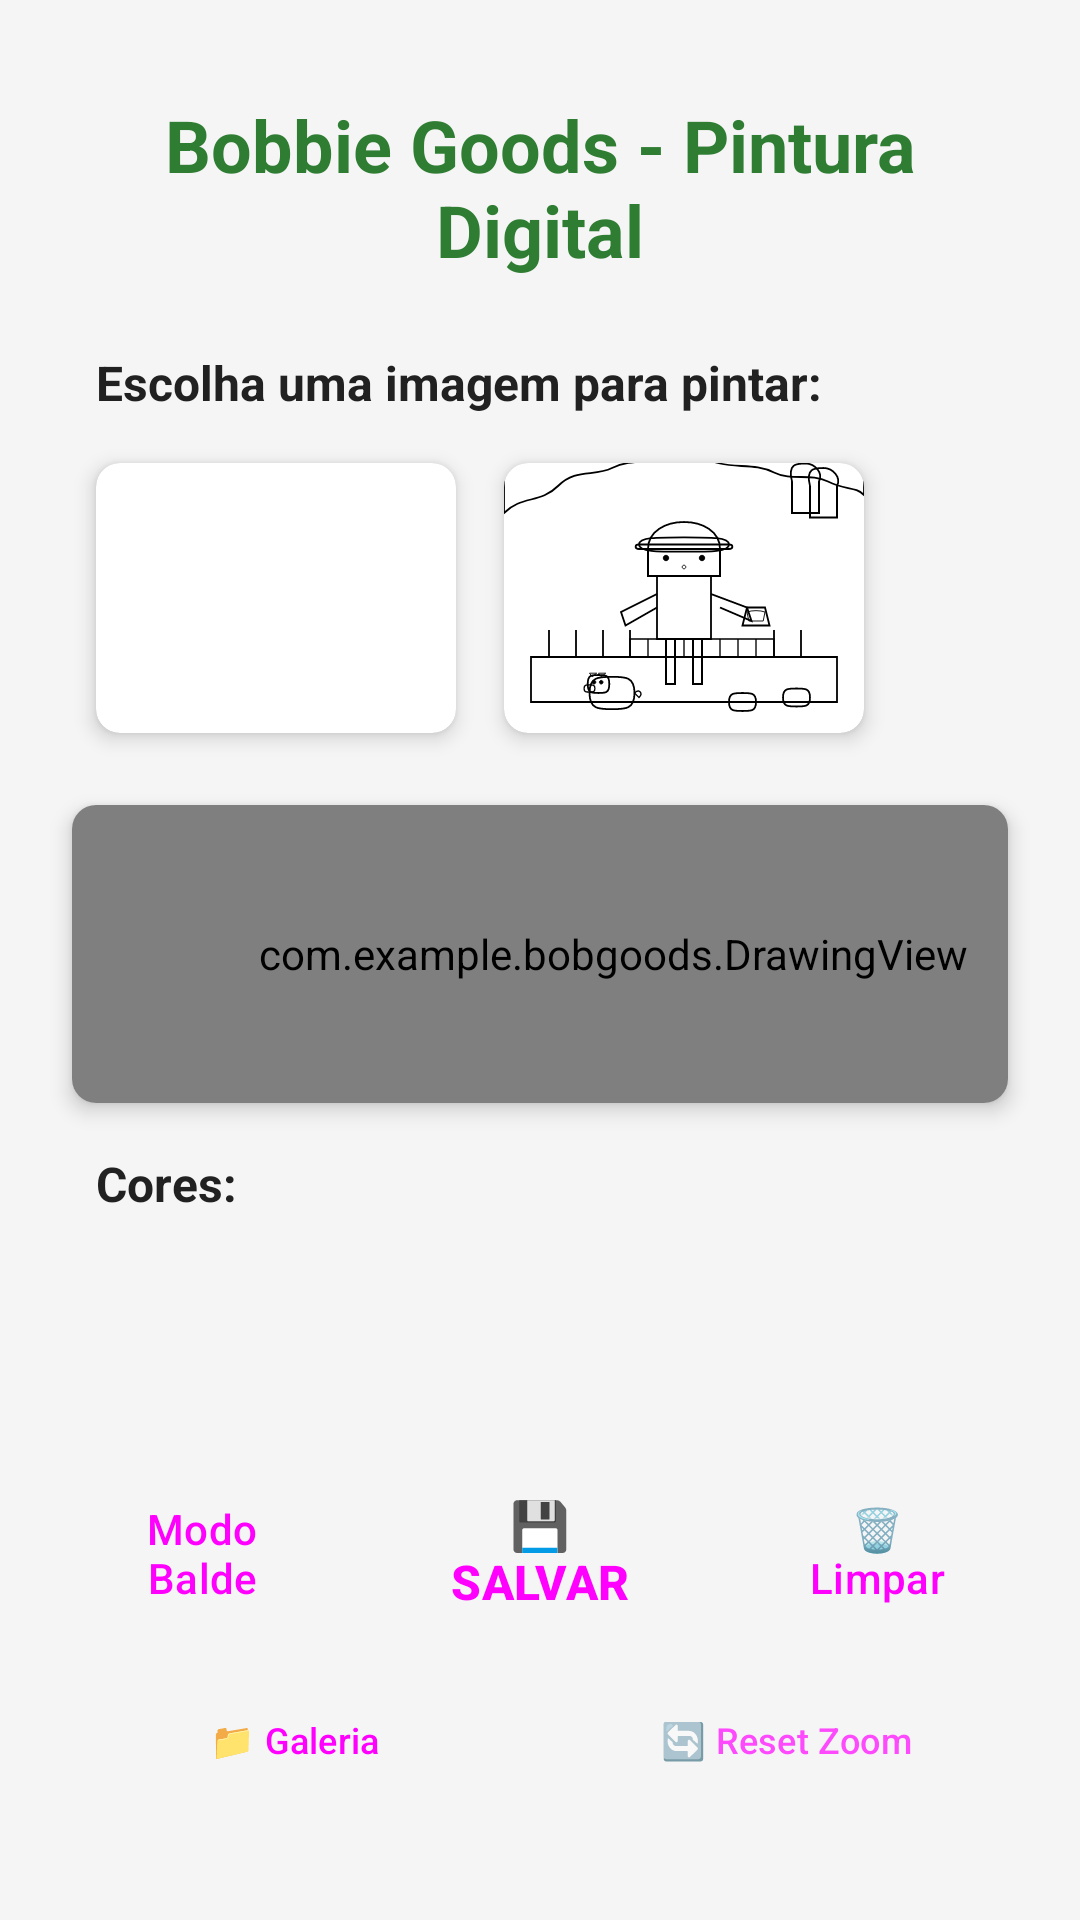

Here is an Android app screen rendered from its layout file. Give the layout XML and the strings, colors and styles it references.
<!-- AndroidManifest.xml: activity theme Theme.BobGoods -->
<!-- res/layout/activity_main.xml -->
<?xml version="1.0" encoding="utf-8"?>
<LinearLayout xmlns:android="http://schemas.android.com/apk/res/android"
    xmlns:app="http://schemas.android.com/apk/res-auto"
    android:id="@+id/main"
    android:layout_width="match_parent"
    android:layout_height="match_parent"
    android:orientation="vertical"
    android:background="@color/background_main"
    android:padding="16dp">

    
    <TextView
        android:layout_width="match_parent"
        android:layout_height="wrap_content"
        android:text="Bobbie Goods - Pintura Digital"
        android:textSize="24sp"
        android:textStyle="bold"
        android:textColor="@color/primary_color"
        android:gravity="center"
        android:padding="16dp" />

    
    <TextView
        android:layout_width="wrap_content"
        android:layout_height="wrap_content"
        android:text="Escolha uma imagem para pintar:"
        android:textSize="16sp"
        android:textStyle="bold"
        android:textColor="@color/text_primary"
        android:layout_marginStart="16dp"
        android:layout_marginTop="8dp" />

    <HorizontalScrollView
        android:layout_width="match_parent"
        android:layout_height="wrap_content"
        android:padding="8dp">

        <LinearLayout
            android:layout_width="wrap_content"
            android:layout_height="wrap_content"
            android:orientation="horizontal">

            <androidx.cardview.widget.CardView
                android:id="@+id/imageCard1"
                android:layout_width="120dp"
                android:layout_height="90dp"
                android:layout_margin="8dp"
                app:cardCornerRadius="8dp"
                app:cardElevation="4dp"
                android:foreground="?android:attr/selectableItemBackground">

                <ImageView
                    android:layout_width="match_parent"
                    android:layout_height="match_parent"
                    android:src="@drawable/primeira_pintura"
                    android:scaleType="centerCrop" />

            </androidx.cardview.widget.CardView>

            <androidx.cardview.widget.CardView
                android:id="@+id/imageCard2"
                android:layout_width="120dp"
                android:layout_height="90dp"
                android:layout_margin="8dp"
                app:cardCornerRadius="8dp"
                app:cardElevation="4dp"
                android:foreground="?android:attr/selectableItemBackground">

                <ImageView
                    android:layout_width="match_parent"
                    android:layout_height="match_parent"
                    android:src="@drawable/bobbie_farmer"
                    android:scaleType="centerCrop" />

            </androidx.cardview.widget.CardView>

        </LinearLayout>

    </HorizontalScrollView>

    
    <androidx.cardview.widget.CardView
        android:layout_width="match_parent"
        android:layout_height="0dp"
        android:layout_weight="1"
        android:layout_margin="8dp"
        app:cardCornerRadius="8dp"
        app:cardElevation="4dp">

        <com.example.bobgoods.DrawingView
            android:id="@+id/drawingView"
            android:layout_width="361dp"
            android:layout_height="match_parent"
            android:background="@android:color/white" />

    </androidx.cardview.widget.CardView>

    

    
    <TextView
        android:layout_width="wrap_content"
        android:layout_height="wrap_content"
        android:text="Cores:"
        android:textSize="16sp"
        android:textStyle="bold"
        android:textColor="@color/text_primary"
        android:layout_marginStart="16dp"
        android:layout_marginTop="8dp" />

    <LinearLayout
        android:layout_width="match_parent"
        android:layout_height="wrap_content"
        android:orientation="horizontal"
        android:gravity="center"
        android:padding="8dp">

        <Button
            android:id="@+id/colorBlack"
            android:layout_width="50dp"
            android:layout_height="50dp"
            android:layout_margin="4dp"
            android:backgroundTint="@android:color/black"
            android:text=""
            style="?attr/materialButtonStyle" />

        <Button
            android:id="@+id/colorRed"
            android:layout_width="50dp"
            android:layout_height="50dp"
            android:layout_margin="4dp"
            android:backgroundTint="@color/paint_red"
            android:text=""
            style="?attr/materialButtonStyle" />

        <Button
            android:id="@+id/colorBlue"
            android:layout_width="50dp"
            android:layout_height="50dp"
            android:layout_margin="4dp"
            android:backgroundTint="@color/paint_blue"
            android:text=""
            style="?attr/materialButtonStyle" />

        <Button
            android:id="@+id/colorYellow"
            android:layout_width="50dp"
            android:layout_height="50dp"
            android:layout_margin="4dp"
            android:backgroundTint="@color/paint_yellow"
            android:text=""
            style="?attr/materialButtonStyle" />

        <Button
            android:id="@+id/colorGreen"
            android:layout_width="50dp"
            android:layout_height="50dp"
            android:layout_margin="4dp"
            android:backgroundTint="@color/paint_green"
            android:text=""
            style="?attr/materialButtonStyle" />

        <Button
            android:id="@+id/colorPurple"
            android:layout_width="50dp"
            android:layout_height="50dp"
            android:layout_margin="4dp"
            android:backgroundTint="@color/paint_purple"
            android:text=""
            style="?attr/materialButtonStyle" />

        <Button
            android:id="@+id/colorBrown"
            android:layout_width="50dp"
            android:layout_height="50dp"
            android:layout_margin="4dp"
            android:backgroundTint="@color/paint_brown"
            android:text=""
            style="?attr/materialButtonStyle" />

    </LinearLayout>

    
    <LinearLayout
        android:layout_width="match_parent"
        android:layout_height="wrap_content"
        android:orientation="horizontal"
        android:gravity="center"
        android:layout_marginTop="8dp"
        android:layout_marginBottom="4dp">

        
        <Button
            android:id="@+id/btnToggleMode"
            android:layout_width="0dp"
            android:layout_height="wrap_content"
            android:layout_weight="1"
            android:layout_margin="4dp"
            android:text="Modo Balde"
            android:textSize="14sp"
            style="?attr/materialButtonStyle" />

        
        <Button
            android:id="@+id/btnSave"
            android:layout_width="0dp"
            android:layout_height="wrap_content"
            android:layout_weight="1.2"
            android:layout_margin="4dp"
            android:text="💾 SALVAR"
            android:textSize="16sp"
            android:textStyle="bold"
            android:backgroundTint="@color/paint_green"
            style="?attr/materialButtonStyle" />

        
        <Button
            android:id="@+id/btnClear"
            android:layout_width="0dp"
            android:layout_height="wrap_content"
            android:layout_weight="1"
            android:layout_margin="4dp"
            android:text="🗑️ Limpar"
            android:textSize="14sp"
            style="?attr/materialButtonOutlinedStyle" />

    </LinearLayout>

    
    <LinearLayout
        android:layout_width="match_parent"
        android:layout_height="wrap_content"
        android:orientation="horizontal"
        android:gravity="center"
        android:layout_marginBottom="16dp">

        
        <Button
            android:id="@+id/btnGallery"
            android:layout_width="0dp"
            android:layout_height="wrap_content"
            android:layout_weight="1"
            android:layout_margin="4dp"
            android:text="📁 Galeria"
            android:textSize="12sp"
            style="?attr/materialButtonOutlinedStyle" />

        
        <Button
            android:id="@+id/btnResetZoom"
            android:layout_width="0dp"
            android:layout_height="wrap_content"
            android:layout_weight="1"
            android:layout_margin="4dp"
            android:text="🔄 Reset Zoom"
            android:textSize="12sp"
            android:alpha="0.7"
            style="?attr/materialButtonOutlinedStyle" />

    </LinearLayout>

</LinearLayout>
<!-- resources referenced by this layout -->
<resources>
  <color name="background_main">#F5F5F5</color>
  <color name="paint_blue">#2196F3</color>
  <color name="paint_brown">#795548</color>
  <color name="paint_green">#4CAF50</color>
  <color name="paint_purple">#9C27B0</color>
  <color name="paint_red">#F44336</color>
  <color name="paint_yellow">#FFEB3B</color>
  <color name="primary_color">#2E7D32</color>
  <color name="text_primary">#212121</color>
  <!-- drawable bobbie_farmer: vector/xml drawable (drawable, 7773 chars, omitted) -->
  <style name="Theme.BobGoods" parent="Theme.Material3.DayNight">
          
          <item name="colorPrimary">@color/primary_color</item>
          <item name="colorPrimaryVariant">@color/secondary_color</item>
          <item name="colorOnPrimary">@color/white</item>
          
          <item name="colorSecondary">@color/secondary_color</item>
          <item name="colorSecondaryVariant">@color/primary_color</item>
          <item name="colorOnSecondary">@color/black</item>
          
          <item name="android:statusBarColor">@color/primary_color</item>
          
          <item name="android:windowBackground">@color/background_main</item>
      </style>
  <color name="secondary_color">#4CAF50</color>
  <color name="white">#FFFFFFFF</color>
  <color name="black">#FF000000</color>
</resources>
